Run: headless pygame with SDL's dummy video driver; simulated clock (each Clock.tick advances the game by its frame time, no real sleeping); random seed 0; keys injected as events and as key.get_pressed() state; no mouse input.
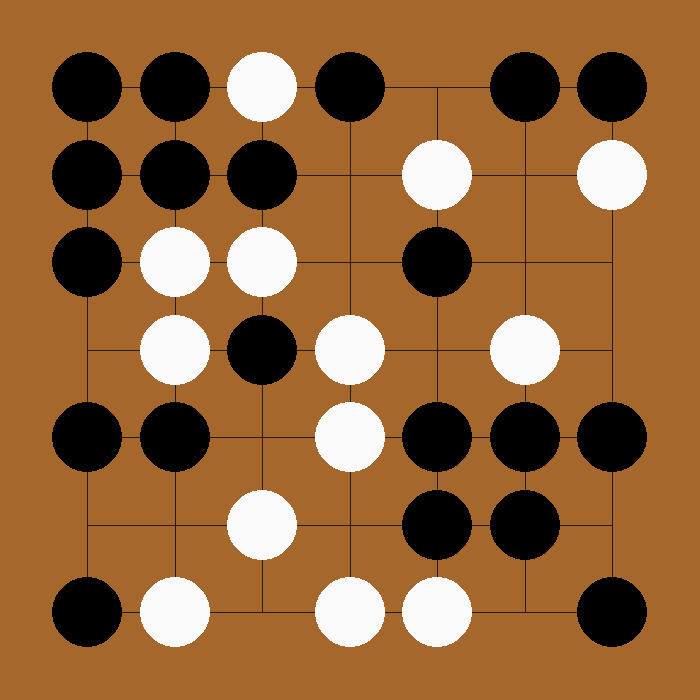
Frame 1 of 4 · flips 1–60 · no input
Frame 2 of 4 · flips 61–180 · tapped SPACE, RETURN · held RIGHT (→), D · screen unchanged from frame 1, image omitted
Frame 3 of 4 · flips 181–300 · held DOWN (↓), S · screen unchanged from frame 2, image omitted
Frame 4 of 4 · flips 301–420 · held LEFT (←), A, UP (↑), W · screen unchanged from frame 3, image omitted

The pygame program that drew these frames:

from __future__ import annotations
from typing import *
import random

import pygame
import pygame.gfxdraw

WHITE = 1
BLACK = 0
EMPTY = -1

class Game:
    def __init__(self, width: int) -> None:
        self.width: Final = width
        self.board: list[list[int]] = [
            [
                EMPTY for _ in range(width)
            ]
            for _ in range(width)
        ]
    
    def randomize(self) -> None:
        for row in range(self.width):
            for col in range(self.width):
                self.board[row][col] = random.choice((WHITE, BLACK, EMPTY))
                
    def draw(self, screen: pygame.Surface) -> None:
        screen.fill((166, 103, 45))
        assert screen.get_width() == screen.get_height()
        line_color: Final = (36, 28, 21)
        screen_width: Final = screen.get_width()
        # margin_width: Final = screen_width*.06
        line_spacing: Final = (screen_width) / (self.width+1)
        piece_width: Final = line_spacing * .4
        for i in range(1, self.width+1):
            pygame.draw.line(
                screen,
                line_color,
                (
                    i*line_spacing,
                    line_spacing
                ),
                (
                    i*line_spacing,
                    screen_width - line_spacing
                ),
            )
            pygame.draw.line(
                screen,
                line_color,
                (
                    line_spacing,
                    i*line_spacing
                ),
                (
                    screen_width - line_spacing,
                    i*line_spacing
                ),
            )
        
        for row, line in enumerate(self.board):
            for col, piece in enumerate(line):
                if piece == EMPTY:
                    continue
                pygame.draw.circle(
                    screen,
                    (250, 250, 250) if piece == WHITE else (0, 0, 0),
                    (
                        screen_width * (col+1) / (self.width+1),
                        screen_width *  (row+1) / (self.width+1)
                    ),
                    piece_width,
                )
        
    
def main() -> None:
    game = Game(7)
    game.randomize()
    screen = pygame.display.set_mode((700, 700))
    
    while not pygame.QUIT in [event.type for event in pygame.event.get()]:
        game.draw(screen)
        pygame.display.flip()

if __name__ == '__main__':
    main()
